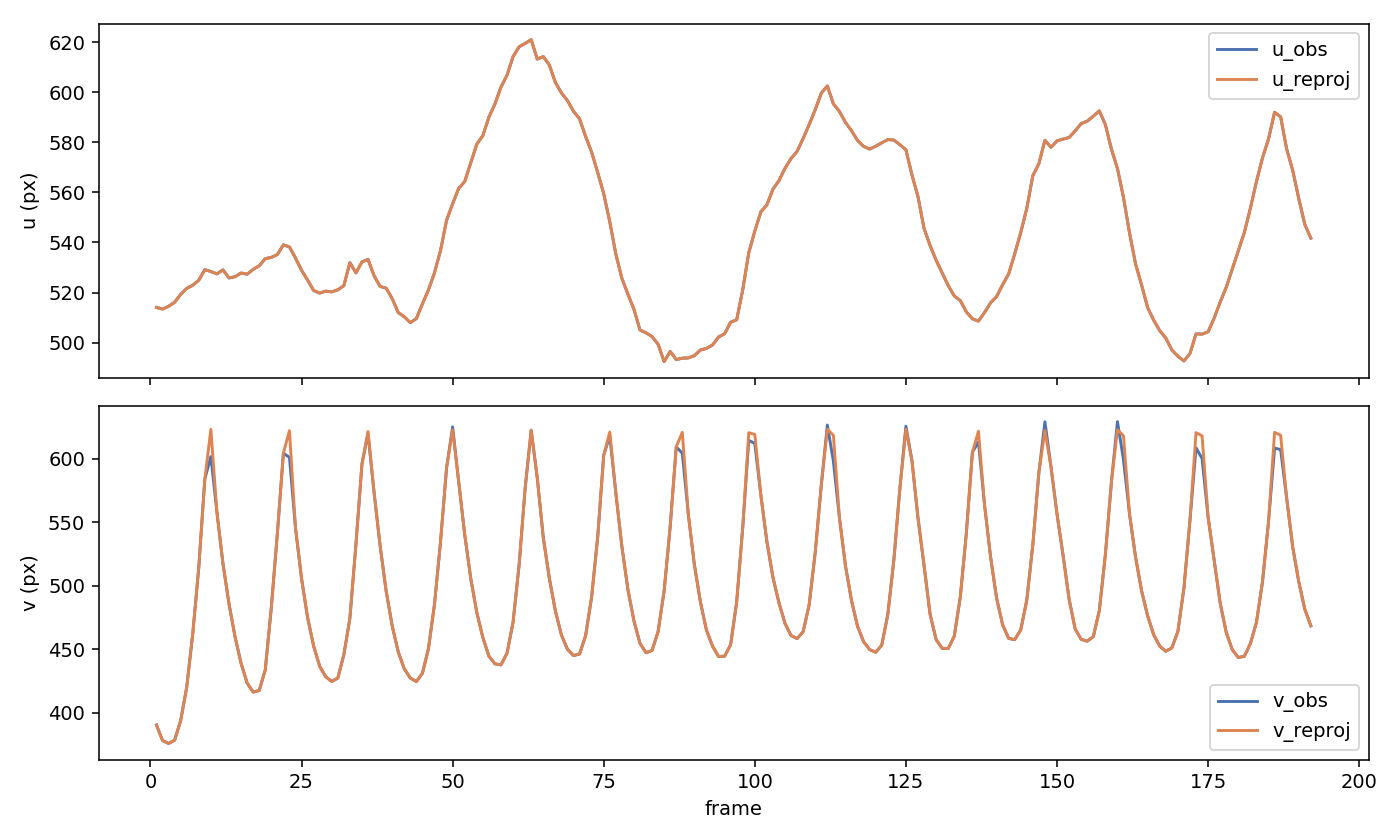

The data file committed next to this chart (first rows):
frame, u_obs, v_obs, u_reproj, v_reproj, error_u, error_v, error_px
1, 514.1, 390.4, 514.1, 390.4, -0.000096, -0.001530, 0.001533
2, 513.4, 378.2, 513.4, 378.2, 0.000133, 0.001665, 0.001671
3, 514.5, 375.8, 514.5, 375.8, -0.000065, -0.000361, 0.000367
4, 516.1, 378.4, 516.1, 378.4, 0.000093, 0.000279, 0.000294
5, 519.3, 393.8, 519.3, 393.8, -0.000053, -0.000194, 0.000201
6, 521.7, 420.1, 521.7, 420.1, -0.000068, 0.000297, 0.000304
7, 522.9, 462.1, 522.9, 462.1, 0.000018, -0.000355, 0.000355
8, 525, 514.4, 525, 514.4, 0.000237, 0.001555, 0.001573
9, 529.1, 584, 529.1, 584, -0.000332, 0.000722, 0.000794
10, 528.4, 601.5, 528.4, 622.9, 0.000054, 21.4, 21.4
11, 527.5, 557.8, 527.5, 557.8, 0.000287, 0.004095, 0.004105
12, 529.1, 517.3, 529.1, 517.3, -0.000449, -0.000360, 0.000575
13, 525.8, 485.7, 525.8, 485.7, 0.000317, -0.000076, 0.000326
14, 526.3, 459.7, 526.3, 459.7, 0.000006, -0.000017, 0.000018
15, 527.8, 438.9, 527.8, 438.9, -0.000204, -0.000083, 0.000220
16, 527.3, 423.4, 527.3, 423.4, 0.000204, 0.000090, 0.000223
17, 529.3, 416.3, 529.3, 416.3, -0.000138, -0.000187, 0.000232
18, 530.7, 417.6, 530.7, 417.6, 0.000163, -0.000301, 0.000342
19, 533.6, 433.8, 533.6, 433.8, -0.000190, 0.001129, 0.001145
20, 534, 482.8, 534, 482.8, 0.000027, -0.000534, 0.000534
21, 535.2, 541, 535.2, 541, 0.000261, 0.001271, 0.001298
22, 539.1, 604.3, 539.1, 604.3, -0.000236, -0.000081, 0.000250
23, 538.2, 600.9, 538.2, 621.9, -0.000052, 21.04, 21.04
24, 533.8, 545.4, 533.8, 545.4, 0.000047, 0.004286, 0.004287
25, 528.9, 505.7, 528.9, 505.7, 0.000067, -0.000736, 0.000739
26, 525, 475, 525, 475, -0.000119, 0.000035, 0.000124
27, 520.8, 452.6, 520.8, 452.6, 0.000124, -0.000081, 0.000148
28, 519.8, 436.6, 519.8, 436.6, 0.000043, 0.000112, 0.000120
29, 520.6, 428.4, 520.6, 428.4, -0.000136, -0.000132, 0.000190
30, 520.3, 424.6, 520.3, 424.6, 0.000067, -0.000194, 0.000205
31, 521.1, 427.3, 521.1, 427.3, -0.000185, 0.000384, 0.000426
32, 522.7, 445.6, 522.7, 445.6, 0.000722, -0.000636, 0.000962
33, 532, 474.3, 532, 474.3, -0.001111, 0.001122, 0.001579
34, 527.9, 532.4, 527.9, 532.4, 0.000871, 0.000491, 0.001000
35, 532.2, 595.7, 532.2, 595.7, -0.000176, -0.000243, 0.000300
36, 533.3, 619.7, 533.3, 621.2, -0.000407, 1.522, 1.522
37, 526.7, 573.4, 526.7, 573.4, 0.000250, 0.001965, 0.001981
38, 522.4, 531.5, 522.4, 531.5, 0.000219, -0.000024, 0.000221
39, 521.8, 495.8, 521.8, 495.8, -0.000247, 0.000088, 0.000263
40, 517.6, 468.4, 517.6, 468.4, -0.000079, -0.000046, 0.000092
41, 512, 447.9, 512, 447.9, 0.000256, 0.000042, 0.000259
42, 510.3, 434.6, 510.3, 434.6, -0.000241, 0.000009, 0.000241
43, 508, 427.3, 508, 427.3, 0.000115, -0.000170, 0.000205
44, 509.6, 424.5, 509.6, 424.5, 0.000128, 0.000037, 0.000133
45, 515.5, 431.1, 515.5, 431.1, -0.000163, 0.000017, 0.000164
46, 521.1, 450.5, 521.1, 450.5, 0.000021, 0.000106, 0.000108
47, 527.9, 485.4, 527.9, 485.4, -0.000009, 0.000123, 0.000123
48, 536.8, 534.7, 536.8, 534.7, 0.000267, 0.000854, 0.000895
49, 548.9, 592.8, 548.9, 592.8, -0.000448, 0.000352, 0.000569
50, 555.4, 624.9, 555.4, 622.6, 0.000440, -2.3, 2.3
51, 561.6, 581.9, 561.6, 581.9, -0.000506, 0.002290, 0.002345
52, 564.3, 540.2, 564.3, 540.2, 0.000405, -0.000045, 0.000407
53, 571.8, 505.6, 571.8, 505.6, -0.000012, 0.000035, 0.000037
54, 579.2, 478.8, 579.2, 478.8, -0.000317, 0.000041, 0.000320
55, 582.7, 459.2, 582.7, 459.2, 0.000366, -0.000156, 0.000398
56, 590, 444.5, 590, 444.5, -0.000250, 0.000190, 0.000314
57, 595.3, 438.5, 595.3, 438.5, 0.000185, -0.000220, 0.000288
58, 602, 437.7, 602, 437.7, -0.000220, -0.000012, 0.000220
59, 606.7, 446.9, 606.7, 446.9, 0.000298, -0.000004, 0.000298
60, 614.2, 471.3, 614.2, 471.3, -0.000200, 0.000281, 0.000345
... 132 more rows
